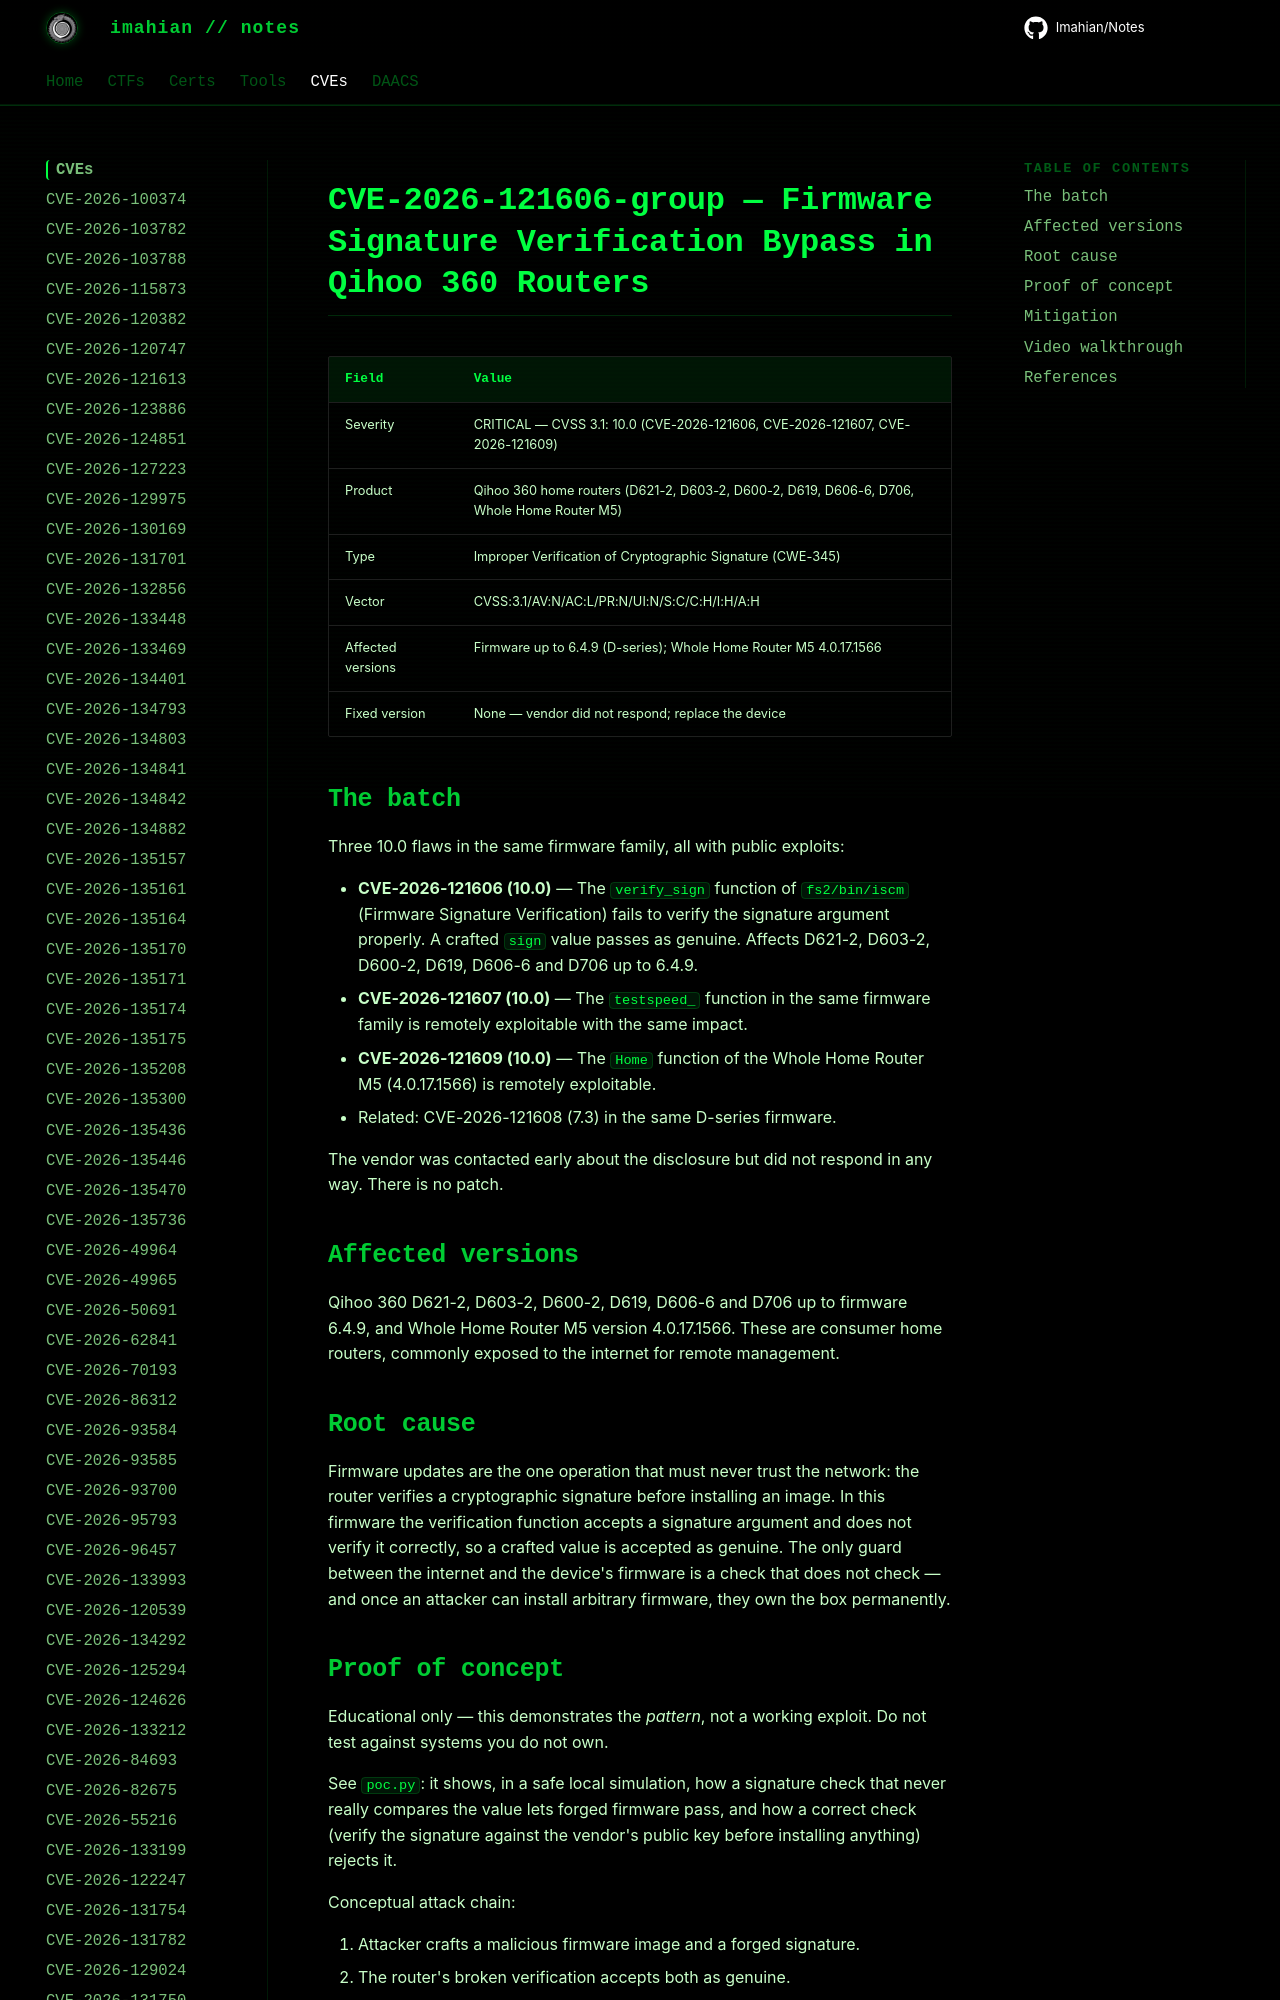

repository: Imahian/Notes · page: CVEs/CVE-2026-121606-group/index.html · generator: mkdocs

# CVE-2026-121606-group — Firmware Signature Verification Bypass in Qihoo 360 Routers

| Field | Value |
|---|---|
| Severity | CRITICAL — CVSS 3.1: 10.0 (CVE-2026-121606, CVE-2026-121607, CVE-2026-121609) |
| Product | Qihoo 360 home routers (D621-2, D603-2, D600-2, D619, D606-6, D706, Whole Home Router M
